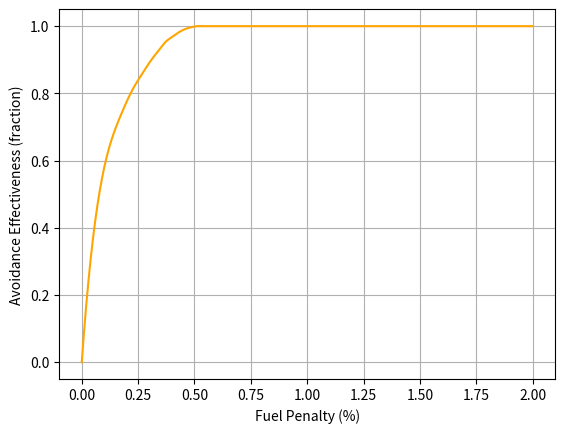

Recreate this plot in Python.
import matplotlib.pyplot as plt
import numpy as np
from scipy.interpolate import interp1d

def avoidance_eff(fuel_penalty):
    """
    Interpolates avoidance effectiveness based on data points from the paper:
[redacted]
    Input: fuel_penalty (float) - Fuel penalty as a fraction.
    Output: avoidance_effectiveness (float) - Avoidance effectiveness as a fraction.
    """
    avoid_data = [0, 0.548, 0.73, 0.817, 0.85, 0.91, 0.935, 0.952, 0.963, 0.972, 0.977, 0.996, 1]
    fuel_pen_data = [0.0, 0.0009, 0.0017, 0.0023, 0.0026, 0.0032, 0.0035, 0.0037, 0.0039, 0.0041, 0.0042, 0.0048, 0.0051]
    if fuel_penalty <= min(fuel_pen_data):
        return min(avoid_data)
    elif fuel_penalty >= max(fuel_pen_data):
        return max(avoid_data)
    else:
        interp_func = interp1d(fuel_pen_data, avoid_data, kind="cubic")
        avoidance_effectiveness = interp_func(fuel_penalty)
        return avoidance_effectiveness

fuel_penalties = np.linspace(0, 0.02, 1000)
interpolated_avoidance = [avoidance_eff(pen) for pen in fuel_penalties]

plt.plot(fuel_penalties*100, interpolated_avoidance, label="Interpolated", color="orange")
plt.xlabel("Fuel Penalty (%)")
plt.ylabel("Avoidance Effectiveness (fraction)")
#plt.legend()
plt.grid()
plt.show()